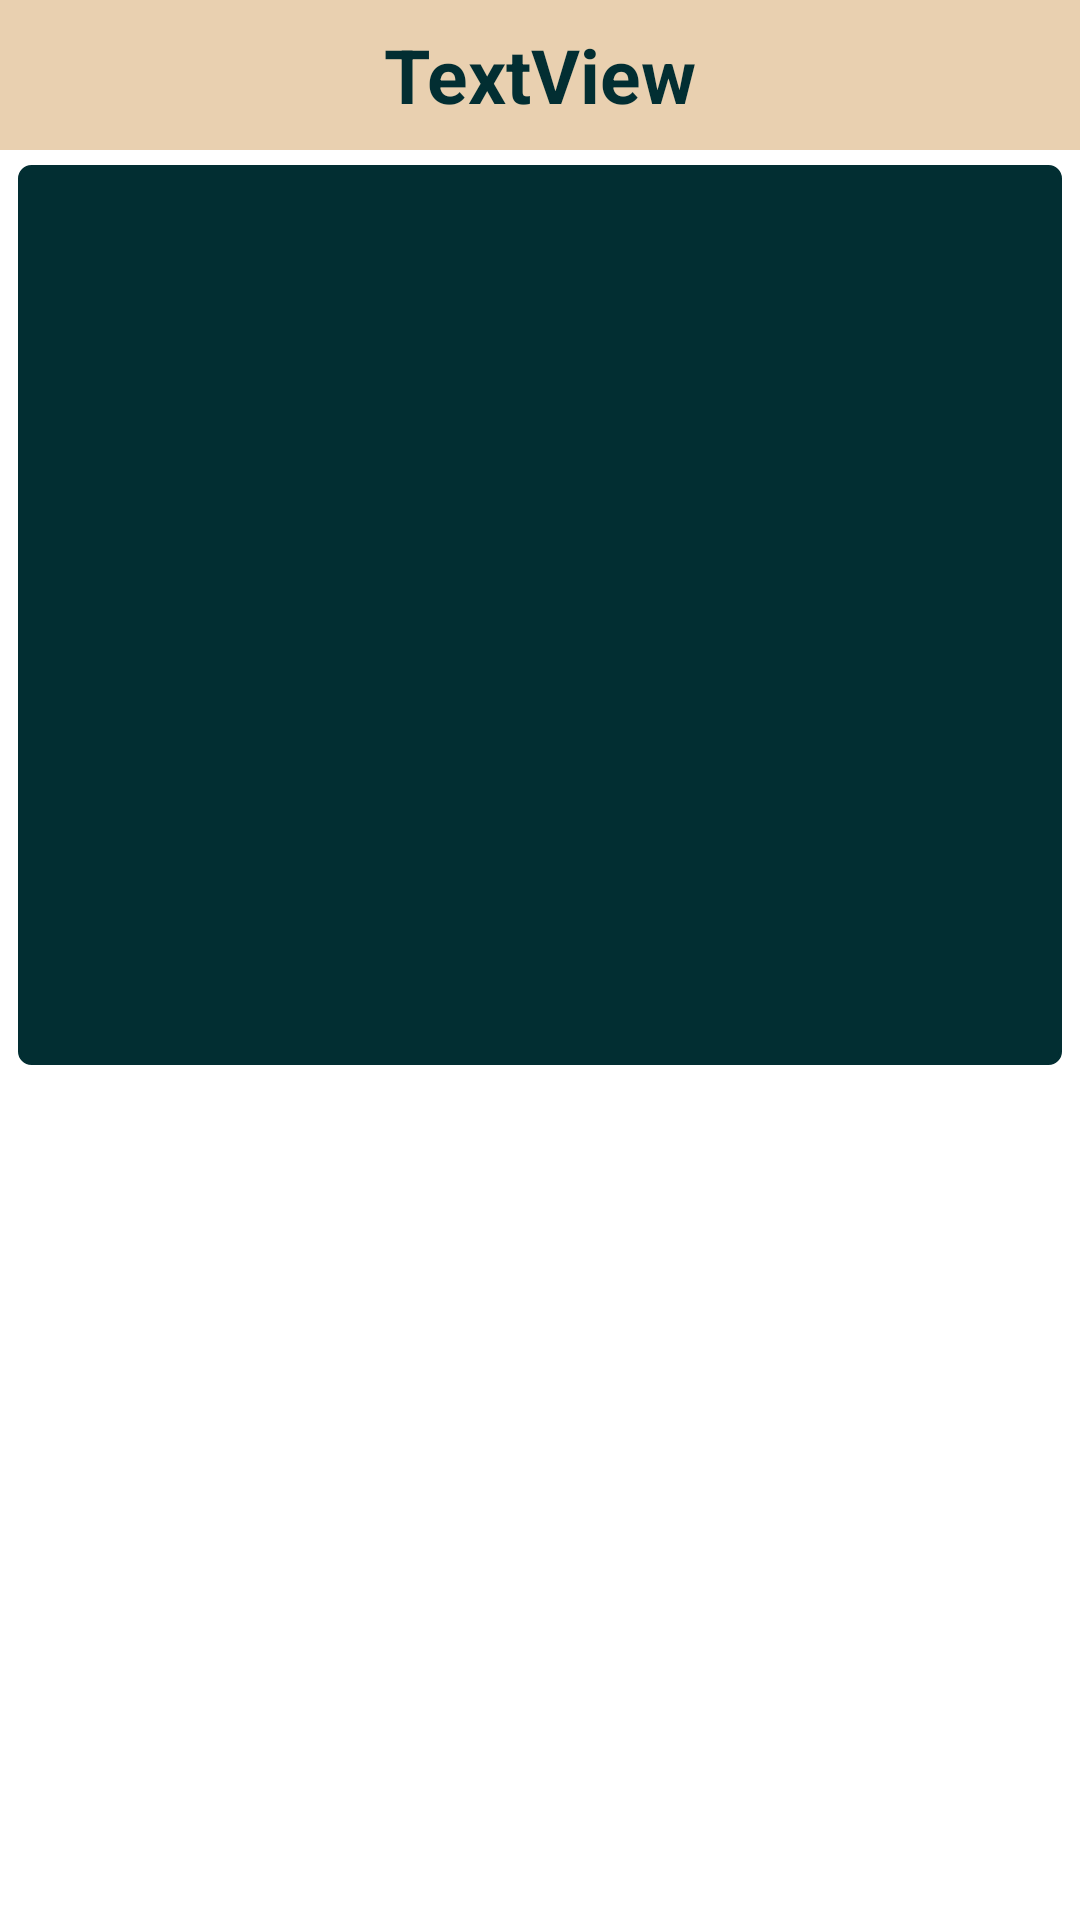

This screen was rendered from an Android layout file. Write that file and the resources it references.
<!-- AndroidManifest.xml: application theme Theme.MyStores -->
<!-- res/layout/activity_store.xml -->
<?xml version="1.0" encoding="utf-8"?>
<LinearLayout xmlns:android="http://schemas.android.com/apk/res/android"
    xmlns:app="http://schemas.android.com/apk/res-auto"
    xmlns:tools="http://schemas.android.com/tools"
    android:layout_width="match_parent"
    android:layout_height="match_parent"
    android:orientation="vertical"
    tools:context=".StoreActivity">

    <include
        layout="@layout/layout_header"
        android:layout_width="match_parent"
        android:layout_height="wrap_content" />

    <ScrollView
        android:layout_width="match_parent"
        android:layout_height="match_parent">

        <LinearLayout
            android:layout_width="match_parent"
            android:layout_height="wrap_content"
            android:orientation="vertical" >

            <ImageView
                style="@style/StoreDetailsImageView"
                android:id="@+id/imgViewStoreDetails"
                android:background="@drawable/black_background" />

            <TextView
                style="@style/StoreAddressTextView"
                android:id="@+id/txtViewStoreAddress" />

            <LinearLayout
                android:layout_width="match_parent"
                android:layout_height="wrap_content"
                android:layout_marginBottom="12dp"
                android:orientation="horizontal">

                <TextView
                    android:id="@+id/txtViewStoreZipcode"
                    style="@style/StoreZipcodeTextView" />

                <TextView
                    android:id="@+id/txtViewStoreCity"
                    style="@style/StoreCityTextView" />
            </LinearLayout>

            <TextView
                style="@style/StoreDescriptionTextView"
                android:id="@+id/txtViewStoreDescription" />

        </LinearLayout>

    </ScrollView>

</LinearLayout>
<!-- res/layout/layout_header.xml (included above) -->
<?xml version="1.0" encoding="utf-8"?>
<LinearLayout
    xmlns:android="http://schemas.android.com/apk/res/android"
    android:layout_width="match_parent"
    android:layout_height="match_parent">
    <RelativeLayout
        android:layout_width="match_parent"
        android:layout_height="50dp"
        android:background="@color/primary">

        <TextView
            style="@style/HeaderTextView"
            android:id="@+id/textViewTitle" />

        <ImageView
            style="@style/HeaderImageView"
            android:id="@+id/imageViewBack" />

    </RelativeLayout>
</LinearLayout>
<!-- resources referenced by this layout -->
<resources>
  <color name="primary">#E9D0B0</color>
  <!-- drawable black_background (drawable) -->
  <?xml version="1.0" encoding="utf-8"?>
  <shape xmlns:android="http://schemas.android.com/apk/res/android"
      android:shape="rectangle" >
  
      
      <stroke
          android:width="1dp"
          android:color="@color/textColor" />
  
      
      <corners
          android:radius="4dp" />
  
      <solid
          android:color="@color/textColor" />
  </shape>
  <style name="HeaderTextView" parent="Widget.AppCompat.TextView">
          <item name="android:layout_centerInParent">true</item>
          <item name="android:layout_width">wrap_content</item>
          <item name="android:layout_height">wrap_content</item>
          <item name="android:textSize">25sp</item>
          <item name="android:textStyle">bold</item>
          <item name="android:textColor">@color/textColor</item>
          <item name="android:text">TextView</item>
      </style>
  <style name="StoreAddressTextView" parent="Widget.AppCompat.TextView">
          <item name="android:layout_width">match_parent</item>
          <item name="android:layout_height">wrap_content</item>
          <item name="android:textColor">@color/textColor</item>
          <item name="android:layout_marginRight">20dp</item>
          <item name="android:layout_marginLeft">20dp</item>
          <item name="android:layout_marginBottom">12dp</item>
          <item name="android:textSize">18sp</item>
      </style>
  <style name="StoreCityTextView" parent="Widget.AppCompat.TextView">
          <item name="android:layout_width">wrap_content</item>
          <item name="android:layout_height">wrap_content</item>
          <item name="android:textColor">@color/textColor</item>
          <item name="android:layout_marginRight">20dp</item>
          <item name="android:textSize">18sp</item>
      </style>
  <style name="StoreDescriptionTextView" parent="Widget.AppCompat.TextView">
          <item name="android:layout_width">match_parent</item>
          <item name="android:layout_height">wrap_content</item>
          <item name="android:textColor">@color/textColor</item>
          <item name="android:layout_marginRight">20dp</item>
          <item name="android:layout_marginLeft">20dp</item>
          <item name="android:layout_marginBottom">12dp</item>
          <item name="android:textSize">18sp</item>
      </style>
  <style name="StoreDetailsImageView">
          <item name="android:layout_width">match_parent</item>
          <item name="android:layout_height">300dp</item>
          <item name="android:layout_marginBottom">25dp</item>
          <item name="android:layout_marginRight">6dp</item>
          <item name="android:layout_marginLeft">6dp</item>
          <item name="android:layout_marginTop">5dp</item>
          <item name="android:padding">1dp</item>
      </style>
  <style name="StoreZipcodeTextView" parent="Widget.AppCompat.TextView">
          <item name="android:layout_width">wrap_content</item>
          <item name="android:layout_height">wrap_content</item>
          <item name="android:textColor">@color/textColor</item>
          <item name="android:layout_marginLeft">20dp</item>
          <item name="android:textSize">18sp</item>
      </style>
  <style name="Theme.MyStores" parent="Theme.AppCompat.DayNight.NoActionBar">
          
          <item name="android:colorBackground">@color/white</item>
          
          <item name="android:statusBarColor" tools:targetApi="l">@color/primary</item>
          <item name="android:windowLightStatusBar">true</item>
          
          <item name="fontFamily">sans-serif</item>
      </style>
  <color name="textColor">#022E32</color>
  <color name="white">#FFFFFFFF</color>
</resources>
